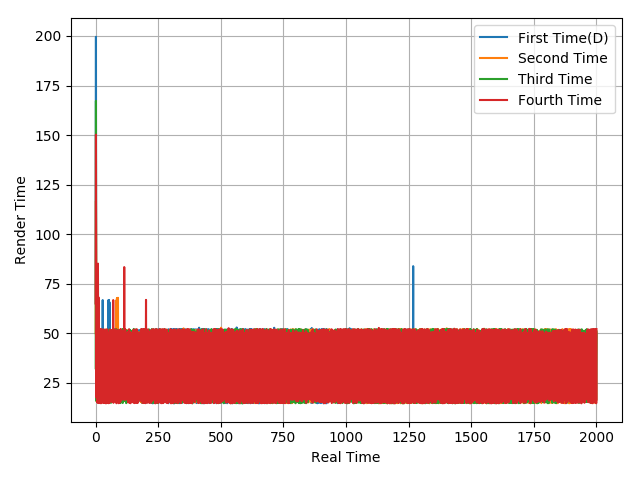

The table this chart was drawn from, first rows:
65.08, 199.58, 16.98, 35.02, 49.21, 50.12, 15.87, 66.98, 16.87, 67.69, 16.65, 31.31, 52.06, 14.72, 51.95, 15.21, 50.52, 15.7, 49.92, 35.37, 48.05, 18.56, 48.03, 18.18
49.98, 116.7, 84.49, 15.72, 51.02, 50.06, 16.64, 66.82, 15.58, 67.51, 16.92, 50.04, 16.27, 50.2, 16.51, 50.47, 16.2, 50.52, 16.65, 49.58, 16.66, 33.74, 49.64, 16.62
32.29, 167.2, 51.67, 15.74, 49.07, 18.54, 48.4, 68.42, 16.62, 81.59, 16.73, 66.68, 17.58, 32.13, 50.22, 16.55, 50.38, 16.21, 50.38, 16.54, 51.19, 15.32, 51.4, 15.36
64.98, 150.2, 49.67, 17.51, 51.07, 49.99, 15.11, 68.24, 14.9, 85.11, 15.2, 68.14, 14.89, 35.1, 50.03, 14.82, 51.91, 16.57, 50.11, 14.94, 51.73, 14.61, 52.09, 16.55
